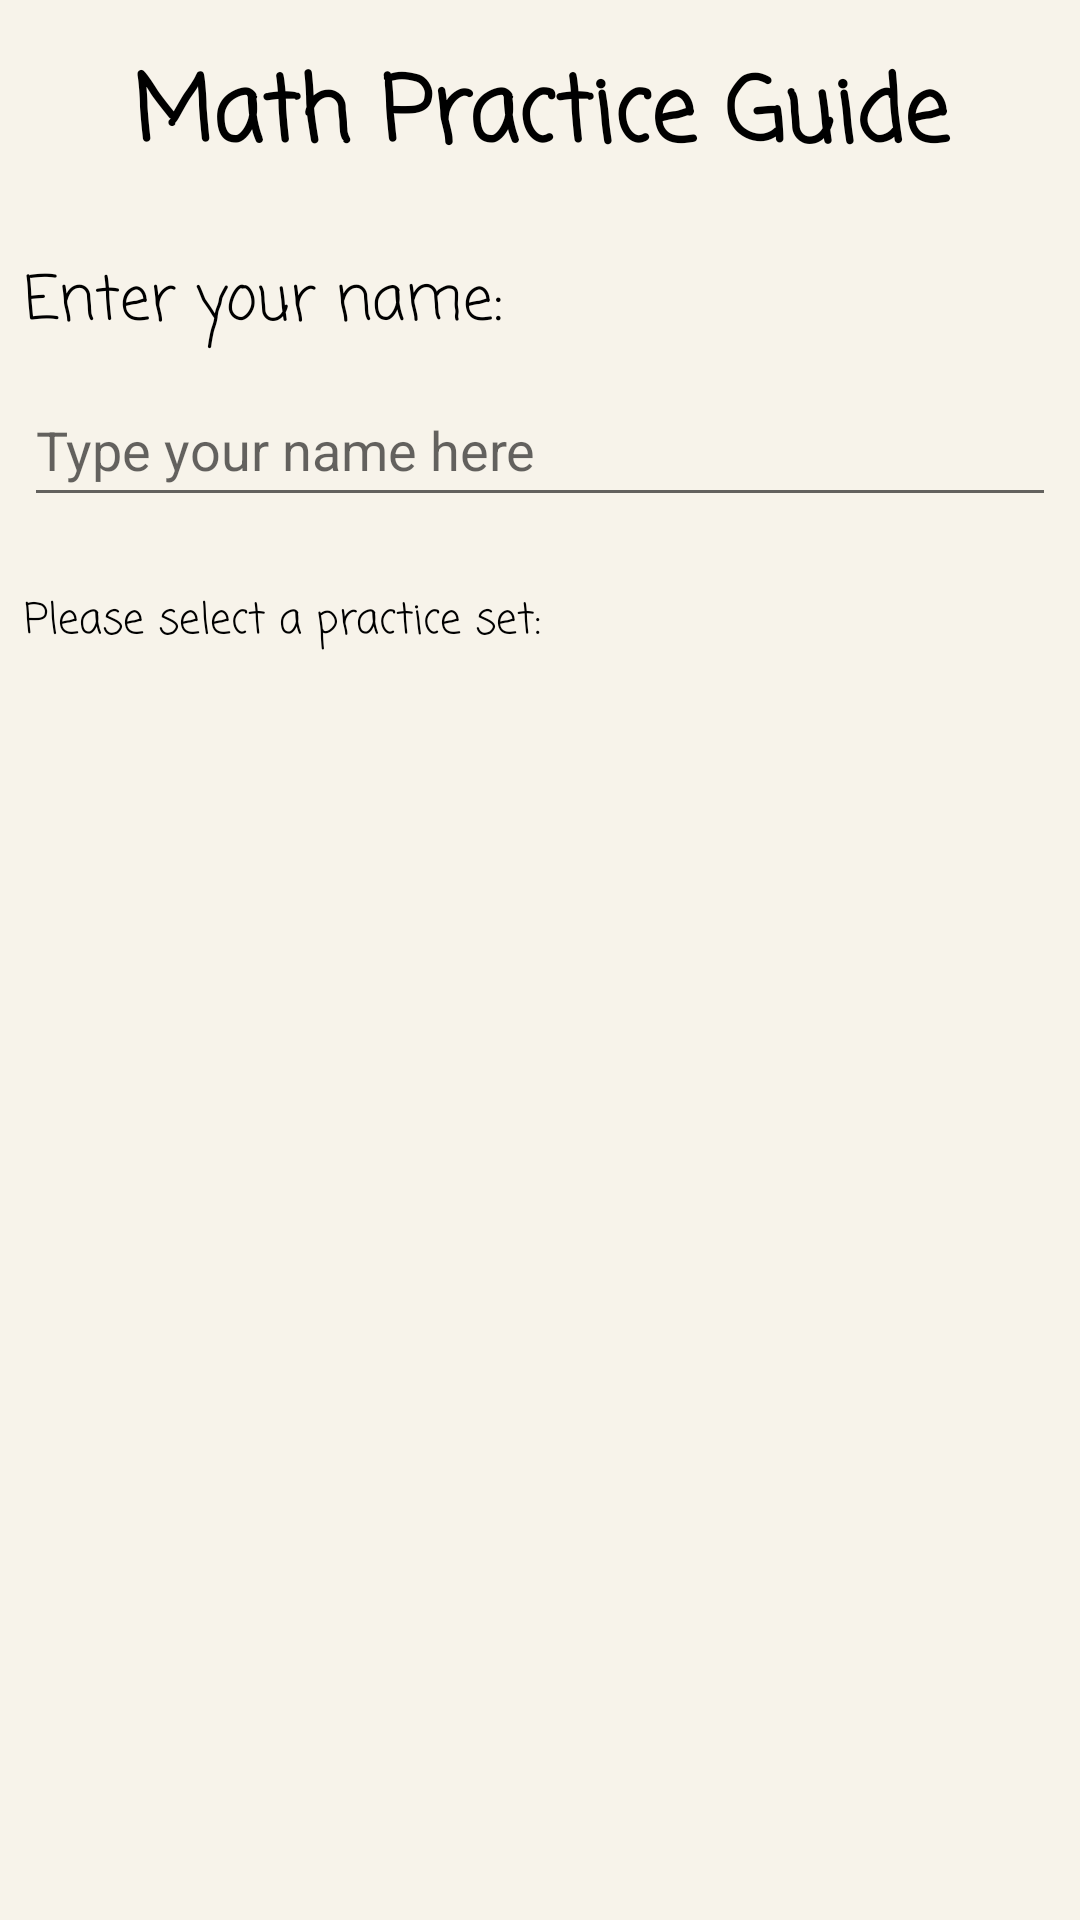

Write the Android layout XML for this screen, with the resource values it uses.
<!-- AndroidManifest.xml: application theme Theme.MathPractice -->
<!-- res/layout/activity_main.xml -->
<?xml version="1.0" encoding="utf-8"?>
<androidx.constraintlayout.widget.ConstraintLayout xmlns:android="http://schemas.android.com/apk/res/android"
    xmlns:app="http://schemas.android.com/apk/res-auto"
    xmlns:tools="http://schemas.android.com/tools"
    android:layout_width="match_parent"
    android:layout_height="match_parent"
    android:background="#F7F3EA"
    tools:context=".view.MainActivity">

    <TextView
        android:id="@+id/selectText"
        android:layout_width="match_parent"
        android:layout_height="wrap_content"
        android:layout_marginLeft="8dp"
        android:layout_marginTop="24dp"
        android:layout_marginRight="8dp"
        android:fontFamily="casual"
        android:text="@string/selectTextbook"
        android:textColor="@color/black"
        app:layout_constraintHorizontal_bias="0.357"
        app:layout_constraintLeft_toLeftOf="parent"
        app:layout_constraintRight_toRightOf="parent"
        app:layout_constraintTop_toBottomOf="@+id/nameEditText" />

    <TextView
        android:id="@+id/textView"
        android:layout_width="match_parent"
        android:layout_height="wrap_content"
        android:layout_marginStart="8dp"
        android:layout_marginTop="16dp"
        android:layout_marginEnd="8dp"
        android:fontFamily="casual"
        android:text="@string/math_practice_guide"
        android:textAlignment="center"
        android:textColor="@color/black"
        android:textSize="30sp"
        android:textStyle="bold"
        app:layout_constraintEnd_toEndOf="parent"
        app:layout_constraintHorizontal_bias="1.0"
        app:layout_constraintStart_toStartOf="parent"
        app:layout_constraintTop_toTopOf="parent" />

    <TextView
        android:id="@+id/textView2"
        android:layout_width="wrap_content"
        android:layout_height="wrap_content"
        android:layout_marginStart="8dp"
        android:layout_marginTop="24dp"
        android:fontFamily="casual"
        android:text="@string/enter_your_name"
        android:textColor="@color/black"
        android:textSize="20sp"
        app:layout_constraintEnd_toEndOf="parent"
        app:layout_constraintHorizontal_bias="0.0"
        app:layout_constraintStart_toStartOf="parent"
        app:layout_constraintTop_toBottomOf="@+id/textView" />

    <EditText
        android:id="@+id/nameEditText"
        android:layout_width="match_parent"
        android:layout_height="wrap_content"
        android:layout_marginStart="8dp"
        android:layout_marginTop="8dp"
        android:layout_marginEnd="8dp"
        android:ems="10"
        android:hint="@string/type_your_name_here"
        android:inputType="textPersonName"
        android:minHeight="48dp"
        app:layout_constraintEnd_toEndOf="parent"
        app:layout_constraintStart_toStartOf="parent"
        app:layout_constraintTop_toBottomOf="@+id/textView2" />

    <androidx.recyclerview.widget.RecyclerView
        android:id="@+id/bookRecyclerView"
        android:layout_width="409dp"
        android:layout_height="355dp"
        android:layout_marginStart="8dp"
        android:layout_marginTop="8dp"
        android:layout_marginEnd="8dp"
        android:isScrollContainer="true"
        android:scrollbarAlwaysDrawVerticalTrack="true"
        android:scrollbarStyle="insideOverlay"
        android:scrollbars="vertical"
        app:layout_constraintEnd_toEndOf="parent"
        app:layout_constraintStart_toStartOf="parent"
        app:layout_constraintTop_toBottomOf="@+id/selectText"
        tools:listitem="@layout/bookitemlayout" />

</androidx.constraintlayout.widget.ConstraintLayout>
<!-- res/layout/bookitemlayout.xml (included above) -->
<?xml version="1.0" encoding="utf-8"?>
<androidx.constraintlayout.widget.ConstraintLayout xmlns:android="http://schemas.android.com/apk/res/android"
    xmlns:app="http://schemas.android.com/apk/res-auto"
    xmlns:tools="http://schemas.android.com/tools"
    android:layout_width="match_parent"
    android:layout_height="wrap_content"
    android:isScrollContainer="false">

    <LinearLayout
        android:layout_width="match_parent"
        android:layout_height="match_parent"
        android:layout_marginStart="8dp"
        android:layout_marginTop="8dp"
        android:layout_marginEnd="8dp"
        android:gravity="center_vertical"
        android:orientation="horizontal"
        app:layout_constraintEnd_toEndOf="parent"
        app:layout_constraintStart_toStartOf="parent"
        app:layout_constraintTop_toTopOf="parent">

        <ImageView
            android:id="@+id/bookImageView"
            android:layout_width="105dp"
            android:layout_height="125dp"
            android:foregroundGravity="center_vertical" />

        <TextView
            android:id="@+id/bookTitleTV"
            android:layout_width="wrap_content"
            android:layout_height="wrap_content"
            android:layout_marginStart="40dp"
            android:fontFamily="casual"
            android:gravity="center_vertical"
            android:textColor="@color/black"
            android:textStyle="bold" />
    </LinearLayout>

</androidx.constraintlayout.widget.ConstraintLayout>
<!-- resources referenced by this layout -->
<resources>
  <color name="black">#FF000000</color>
  <string name="enter_your_name">Enter your name:</string>
  <string name="math_practice_guide">Math Practice Guide</string>
  <string name="selectTextbook">Please select a practice set:</string>
  <string name="type_your_name_here">Type your name here</string>
  <style name="Theme.MathPractice" parent="Theme.MaterialComponents.DayNight.NoActionBar.Bridge">
          
          <item name="colorPrimary">@color/purple_500</item>
          <item name="colorPrimaryVariant">@color/purple_700</item>
          <item name="colorOnPrimary">@color/white</item>
          
          <item name="colorSecondary">@color/teal_200</item>
          <item name="colorSecondaryVariant">@color/teal_700</item>
          <item name="colorOnSecondary">@color/black</item>
          
          <item name="android:statusBarColor" tools:targetApi="l">?attr/colorPrimaryVariant</item>
          
      </style>
  <color name="purple_500">#FF6200EE</color>
  <color name="purple_700">#FF3700B3</color>
  <color name="white">#FFFFFFFF</color>
  <color name="teal_200">#FF03DAC5</color>
  <color name="teal_700">#FF018786</color>
</resources>
